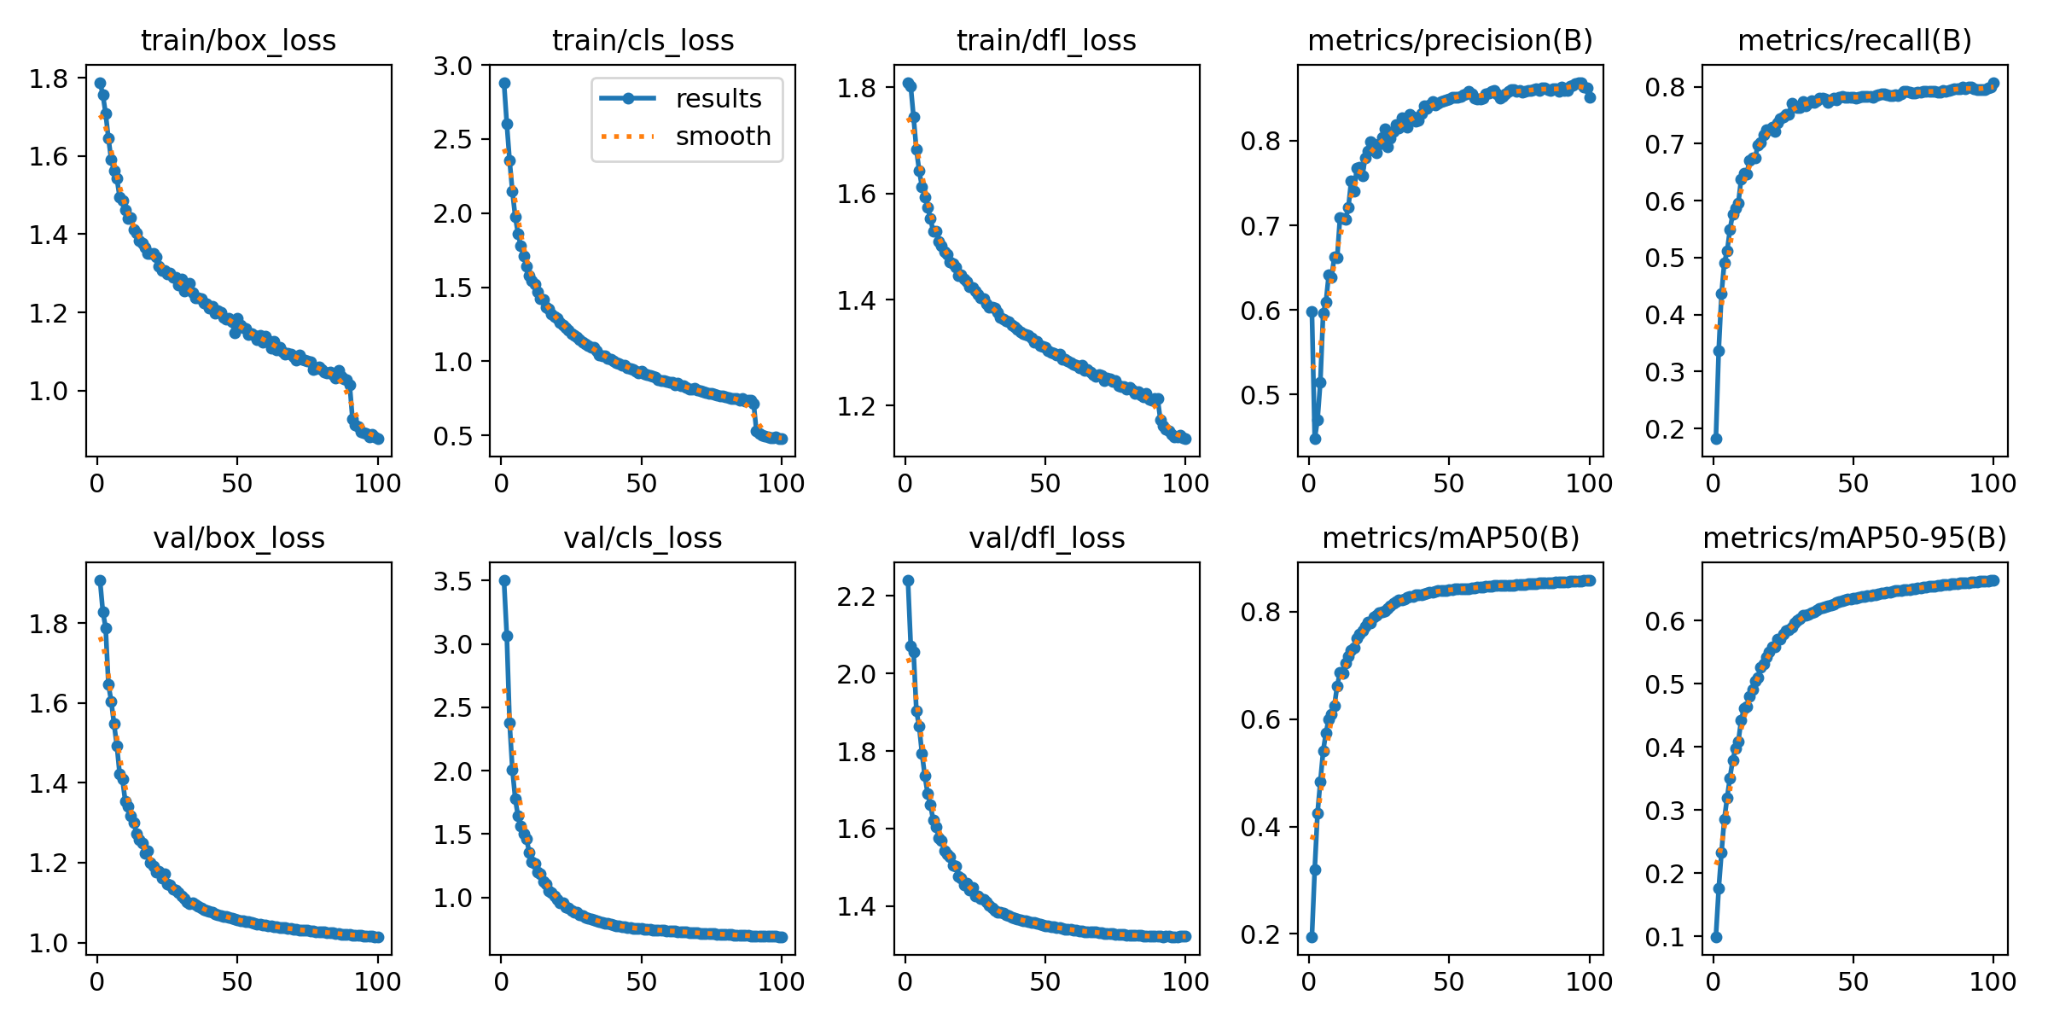

The file beside this chart, header and first rows:
epoch, time, train/box_loss, train/cls_loss, train/dfl_loss, metrics/precision(B), metrics/recall(B), metrics/mAP50(B), metrics/mAP50-95(B), val/box_loss, val/cls_loss, val/dfl_loss, lr/pg0, lr/pg1, lr/pg2
1, 598.7, 1.788, 2.882, 1.809, 0.5977, 0.1819, 0.1946, 0.09976, 1.907, 3.503, 2.24, 0.0003331, 0.0003331, 0.06702
2, 1173, 1.757, 2.603, 1.801, 0.4478, 0.3368, 0.3202, 0.1759, 1.829, 3.067, 2.07, 0.0006598, 0.0006598, 0.03402
3, 1738, 1.709, 2.355, 1.744, 0.4703, 0.4362, 0.425, 0.233, 1.789, 2.376, 2.056, 0.00098, 0.00098, 0.001004
4, 2300, 1.644, 2.146, 1.683, 0.5147, 0.4915, 0.4838, 0.2857, 1.646, 2.011, 1.903, 0.0009703, 0.0009703, 0.0009703
5, 2863, 1.591, 1.976, 1.643, 0.5961, 0.5112, 0.5402, 0.3194, 1.605, 1.78, 1.863, 0.0009604, 0.0009604, 0.0009604
6, 3425, 1.563, 1.861, 1.613, 0.6097, 0.5492, 0.5748, 0.351, 1.547, 1.643, 1.793, 0.0009505, 0.0009505, 0.0009505
7, 3987, 1.542, 1.779, 1.594, 0.6417, 0.5763, 0.6003, 0.3793, 1.494, 1.56, 1.736, 0.0009406, 0.0009406, 0.0009406
8, 4551, 1.494, 1.71, 1.573, 0.639, 0.5873, 0.6091, 0.3977, 1.422, 1.505, 1.691, 0.0009307, 0.0009307, 0.0009307
9, 5114, 1.487, 1.641, 1.553, 0.6632, 0.5957, 0.6248, 0.4084, 1.408, 1.463, 1.661, 0.0009208, 0.0009208, 0.0009208
10, 5677, 1.462, 1.578, 1.528, 0.6614, 0.6381, 0.662, 0.4421, 1.354, 1.358, 1.621, 0.0009109, 0.0009109, 0.0009109
11, 6239, 1.439, 1.543, 1.529, 0.7088, 0.6485, 0.6869, 0.4607, 1.342, 1.279, 1.605, 0.000901, 0.000901, 0.000901
12, 6802, 1.443, 1.518, 1.51, 0.7076, 0.6471, 0.6861, 0.464, 1.318, 1.269, 1.576, 0.0008911, 0.0008911, 0.0008911
13, 7364, 1.411, 1.467, 1.501, 0.7068, 0.6708, 0.705, 0.4794, 1.301, 1.2, 1.57, 0.0008812, 0.0008812, 0.0008812
14, 7926, 1.403, 1.423, 1.49, 0.721, 0.6753, 0.7168, 0.4911, 1.274, 1.185, 1.543, 0.0008713, 0.0008713, 0.0008713
15, 8488, 1.383, 1.414, 1.485, 0.753, 0.6758, 0.728, 0.5037, 1.258, 1.129, 1.533, 0.0008614, 0.0008614, 0.0008614
16, 9049, 1.377, 1.367, 1.471, 0.7408, 0.6979, 0.7332, 0.5103, 1.249, 1.104, 1.528, 0.0008515, 0.0008515, 0.0008515
17, 9610, 1.367, 1.351, 1.468, 0.7672, 0.7028, 0.7509, 0.5266, 1.223, 1.052, 1.505, 0.0008416, 0.0008416, 0.0008416
18, 10173, 1.351, 1.319, 1.462, 0.7687, 0.7162, 0.7582, 0.5307, 1.229, 1.038, 1.502, 0.0008317, 0.0008317, 0.0008317
19, 10735, 1.351, 1.302, 1.445, 0.7589, 0.7241, 0.7654, 0.5418, 1.2, 1.012, 1.477, 0.0008218, 0.0008218, 0.0008218
20, 11297, 1.352, 1.288, 1.447, 0.7796, 0.7249, 0.7733, 0.5496, 1.192, 0.9846, 1.471, 0.0008119, 0.0008119, 0.0008119
21, 11859, 1.343, 1.259, 1.438, 0.7875, 0.7291, 0.7803, 0.5584, 1.177, 0.9607, 1.455, 0.000802, 0.000802, 0.000802
22, 12420, 1.318, 1.242, 1.435, 0.7985, 0.721, 0.78, 0.5582, 1.178, 0.9566, 1.459, 0.0007921, 0.0007921, 0.0007921
23, 12981, 1.308, 1.225, 1.424, 0.7954, 0.7365, 0.7906, 0.5701, 1.162, 0.9251, 1.441, 0.0007822, 0.0007822, 0.0007822
24, 13543, 1.308, 1.211, 1.422, 0.7853, 0.7438, 0.7936, 0.5704, 1.173, 0.9193, 1.447, 0.0007723, 0.0007723, 0.0007723
25, 14104, 1.299, 1.184, 1.416, 0.7954, 0.7465, 0.7978, 0.5786, 1.146, 0.8956, 1.426, 0.0007624, 0.0007624, 0.0007624
26, 14667, 1.301, 1.177, 1.41, 0.8039, 0.7522, 0.8004, 0.5843, 1.143, 0.8836, 1.426, 0.0007525, 0.0007525, 0.0007525
27, 15228, 1.29, 1.164, 1.403, 0.8135, 0.7514, 0.8015, 0.5851, 1.133, 0.8806, 1.419, 0.0007426, 0.0007426, 0.0007426
28, 15790, 1.289, 1.146, 1.401, 0.7931, 0.7703, 0.8069, 0.5889, 1.132, 0.8636, 1.418, 0.0007327, 0.0007327, 0.0007327
29, 16352, 1.271, 1.126, 1.392, 0.8033, 0.7666, 0.8106, 0.5955, 1.125, 0.8561, 1.41, 0.0007228, 0.0007228, 0.0007228
30, 16915, 1.286, 1.117, 1.386, 0.8105, 0.7633, 0.8156, 0.6001, 1.117, 0.8462, 1.403, 0.0007129, 0.0007129, 0.0007129
31, 17476, 1.256, 1.108, 1.386, 0.8187, 0.7641, 0.8194, 0.6028, 1.11, 0.8382, 1.395, 0.000703, 0.000703, 0.000703
32, 18037, 1.261, 1.095, 1.383, 0.8154, 0.7738, 0.8216, 0.608, 1.102, 0.8285, 1.388, 0.0006931, 0.0006931, 0.0006931
33, 18600, 1.274, 1.093, 1.376, 0.8266, 0.7662, 0.8227, 0.6087, 1.098, 0.8254, 1.385, 0.0006832, 0.0006832, 0.0006832
34, 19163, 1.251, 1.07, 1.366, 0.8208, 0.7709, 0.8241, 0.6093, 1.099, 0.8189, 1.384, 0.0006733, 0.0006733, 0.0006733
35, 19724, 1.237, 1.045, 1.363, 0.8159, 0.7757, 0.8263, 0.6128, 1.094, 0.8096, 1.381, 0.0006634, 0.0006634, 0.0006634
36, 20287, 1.237, 1.039, 1.36, 0.831, 0.7724, 0.8284, 0.614, 1.09, 0.8054, 1.377, 0.0006535, 0.0006535, 0.0006535
37, 20850, 1.235, 1.034, 1.358, 0.8284, 0.7753, 0.8289, 0.6164, 1.088, 0.799, 1.375, 0.0006436, 0.0006436, 0.0006436
38, 21412, 1.224, 1.02, 1.352, 0.8231, 0.7798, 0.8315, 0.6196, 1.083, 0.7951, 1.37, 0.0006337, 0.0006337, 0.0006337
39, 21974, 1.223, 1.016, 1.349, 0.8238, 0.7796, 0.8316, 0.6201, 1.08, 0.7902, 1.368, 0.0006238, 0.0006238, 0.0006238
40, 22535, 1.212, 1.001, 1.344, 0.8325, 0.7781, 0.8325, 0.6221, 1.078, 0.7848, 1.367, 0.0006139, 0.0006139, 0.0006139
41, 23098, 1.217, 0.9929, 1.339, 0.8414, 0.7726, 0.8339, 0.623, 1.075, 0.7788, 1.364, 0.000604, 0.000604, 0.000604
42, 23660, 1.198, 0.9837, 1.335, 0.8383, 0.7775, 0.8342, 0.6248, 1.072, 0.7745, 1.362, 0.0005941, 0.0005941, 0.0005941
43, 24222, 1.205, 0.9744, 1.334, 0.8421, 0.7793, 0.8361, 0.6259, 1.07, 0.7706, 1.362, 0.0005842, 0.0005842, 0.0005842
44, 24784, 1.201, 0.9757, 1.332, 0.8458, 0.7777, 0.8369, 0.6283, 1.068, 0.768, 1.36, 0.0005743, 0.0005743, 0.0005743
45, 25347, 1.188, 0.9583, 1.328, 0.8421, 0.7816, 0.8382, 0.6297, 1.066, 0.7648, 1.358, 0.0005644, 0.0005644, 0.0005644
46, 25908, 1.184, 0.9491, 1.32, 0.8439, 0.7828, 0.8389, 0.6314, 1.065, 0.7609, 1.357, 0.0005545, 0.0005545, 0.0005545
47, 26471, 1.185, 0.9442, 1.321, 0.8464, 0.7818, 0.8397, 0.632, 1.063, 0.7585, 1.355, 0.0005446, 0.0005446, 0.0005446
48, 27036, 1.177, 0.933, 1.313, 0.8477, 0.7808, 0.8396, 0.6333, 1.061, 0.7562, 1.353, 0.0005347, 0.0005347, 0.0005347
49, 27598, 1.148, 0.9206, 1.311, 0.8482, 0.7811, 0.8398, 0.6341, 1.058, 0.7543, 1.351, 0.0005248, 0.0005248, 0.0005248
50, 28162, 1.184, 0.9316, 1.31, 0.8495, 0.7817, 0.8406, 0.6348, 1.056, 0.7532, 1.349, 0.0005149, 0.0005149, 0.0005149
51, 28725, 1.167, 0.9176, 1.304, 0.851, 0.7805, 0.8414, 0.6358, 1.055, 0.751, 1.348, 0.000505, 0.000505, 0.000505
52, 29287, 1.161, 0.9097, 1.301, 0.8517, 0.7816, 0.8422, 0.6371, 1.054, 0.7486, 1.347, 0.0004951, 0.0004951, 0.0004951
53, 29849, 1.159, 0.9038, 1.299, 0.851, 0.7824, 0.8422, 0.6376, 1.053, 0.7468, 1.346, 0.0004852, 0.0004852, 0.0004852
54, 30411, 1.143, 0.8957, 1.296, 0.852, 0.7831, 0.8427, 0.6383, 1.052, 0.7446, 1.345, 0.0004753, 0.0004753, 0.0004753
55, 30973, 1.147, 0.8927, 1.298, 0.8539, 0.7836, 0.8431, 0.6389, 1.05, 0.743, 1.343, 0.0004654, 0.0004654, 0.0004654
56, 31536, 1.142, 0.8735, 1.288, 0.8557, 0.783, 0.8435, 0.639, 1.048, 0.7415, 1.342, 0.0004555, 0.0004555, 0.0004555
57, 32098, 1.132, 0.867, 1.288, 0.8582, 0.782, 0.8436, 0.6403, 1.047, 0.7402, 1.341, 0.0004456, 0.0004456, 0.0004456
58, 32662, 1.142, 0.8681, 1.285, 0.8557, 0.7839, 0.8441, 0.6412, 1.045, 0.7389, 1.34, 0.0004357, 0.0004357, 0.0004357
59, 33224, 1.124, 0.8664, 1.282, 0.8503, 0.7863, 0.8446, 0.6424, 1.044, 0.7374, 1.339, 0.0004258, 0.0004258, 0.0004258
60, 33788, 1.14, 0.8597, 1.278, 0.8496, 0.7878, 0.8455, 0.643, 1.043, 0.7364, 1.338, 0.0004159, 0.0004159, 0.0004159
... 40 more rows
